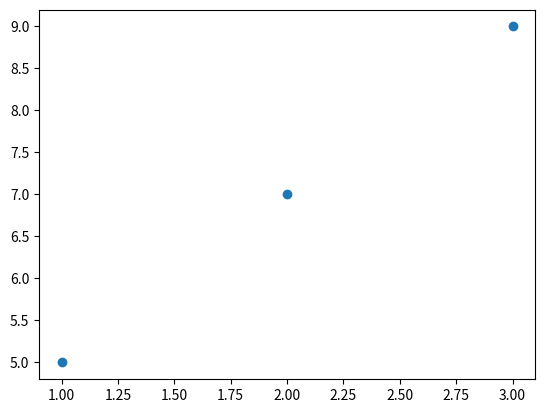

Here is the Python script that generated this plot:
import matplotlib.pyplot as ml
import pandas as pd

x = [1,2,3]
y = [5,7,9]

#ml.bar(x,y)
ml.scatter(x,y)
ml.show()
